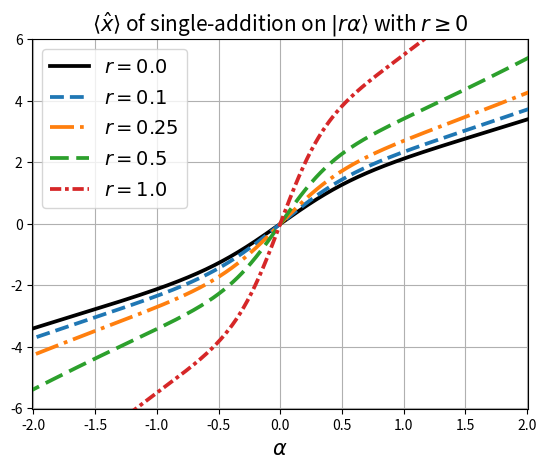
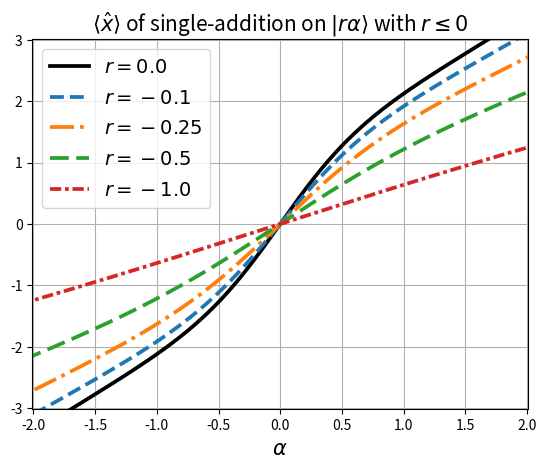

Reproduce these figures in Python, in order. (Note: this script raises an exception after producing the figures.)
import numpy as np
import matplotlib.pyplot as plt

def x_hat(alpha, r):
    r"""
    <x_hat>(alpha, r) for photon addition:

        <x> = sqrt(2) * alpha * e^r *
              ( alpha^2 e^{2r} + sinh(r) cosh(r) + 2 cosh^2(r) )
              / ( alpha^2 e^{2r} + sinh^2(r) + 1 )
    """
    er = np.exp(r)
    e2r = np.exp(2 * r)
    sh = np.sinh(r)
    ch = np.cosh(r)

    num_inner = alpha**2 * e2r + sh * ch + 2 * ch**2
    denom = alpha**2 * e2r + sh**2 + 1  # always > 0

    return np.sqrt(2) * alpha * er * num_inner / denom

# Alpha range
alphas = np.linspace(-3, 3, 1000)

# Squeezing values to plot
r_values = [0.0, 0.1, 0.25, 0.5, 1.0]

colors = ['black', 'tab:blue', 'tab:orange', 'tab:green', 'tab:red']
linestyles = [
    '-',         # r = 0.0
    '--',        # r = 0.1
    '-.',        # r = 0.25
    (0, (5, 2)), # r = 0.5
    (0, (3, 1, 1, 1))  # r = 1.0
]
line_width = 2.7
legend_fontsize = 14

# --------- Plot r >= 0 ---------
fig1, ax1 = plt.subplots()
for r, c, ls in zip(r_values, colors, linestyles):
    y = x_hat(alphas, r)
    ax1.plot(alphas, y, color=c, linestyle=ls, linewidth=line_width,
             label=fr'$r={r}$')
ax1.set_xlabel(r'$\alpha$', fontsize=15)
#ax1.set_ylabel(r'$\langle \hat{x} \rangle$')
ax1.set_ylim(top=6.01, bottom=-6.01)
ax1.set_xlim(left=-2.01, right=2.01)
ax1.set_title(r'$\langle \hat{x} \rangle$ of single-addition on $|r\alpha\rangle$ with $r \geq 0$', fontsize=15)
ax1.grid(True)
ax1.legend(fontsize=legend_fontsize)

# --------- Plot r <= 0 ---------
fig2, ax2 = plt.subplots()
for r, c, ls in zip(r_values, colors, linestyles):
    r_neg = -r
    if r_neg == 0:
        r_neg = 0.0  # to avoid -0.0 label
    y = x_hat(alphas, r_neg)
    ax2.plot(alphas, y, color=c, linestyle=ls, linewidth=line_width,
             label=fr'$r={r_neg}$')
ax2.set_xlabel(r'$\alpha$', fontsize=15)
#ax2.set_ylabel(r'$\langle \hat{x} \rangle$')
ax2.set_ylim(top=3.01, bottom=-3.01)
ax2.set_xlim(left=-2.01, right=2.01)
ax2.set_title(r'$\langle \hat{x} \rangle$ of single-addition on $|r\alpha\rangle$ with $r \leq 0$', fontsize=15)
ax2.grid(True)
ax2.legend(fontsize=legend_fontsize)
fig1.savefig("figures/addition_nonlinearity_rpos.pdf", bbox_inches="tight")
fig2.savefig("figures/addition_nonlinearity_rneg.pdf", bbox_inches="tight")
plt.show()
